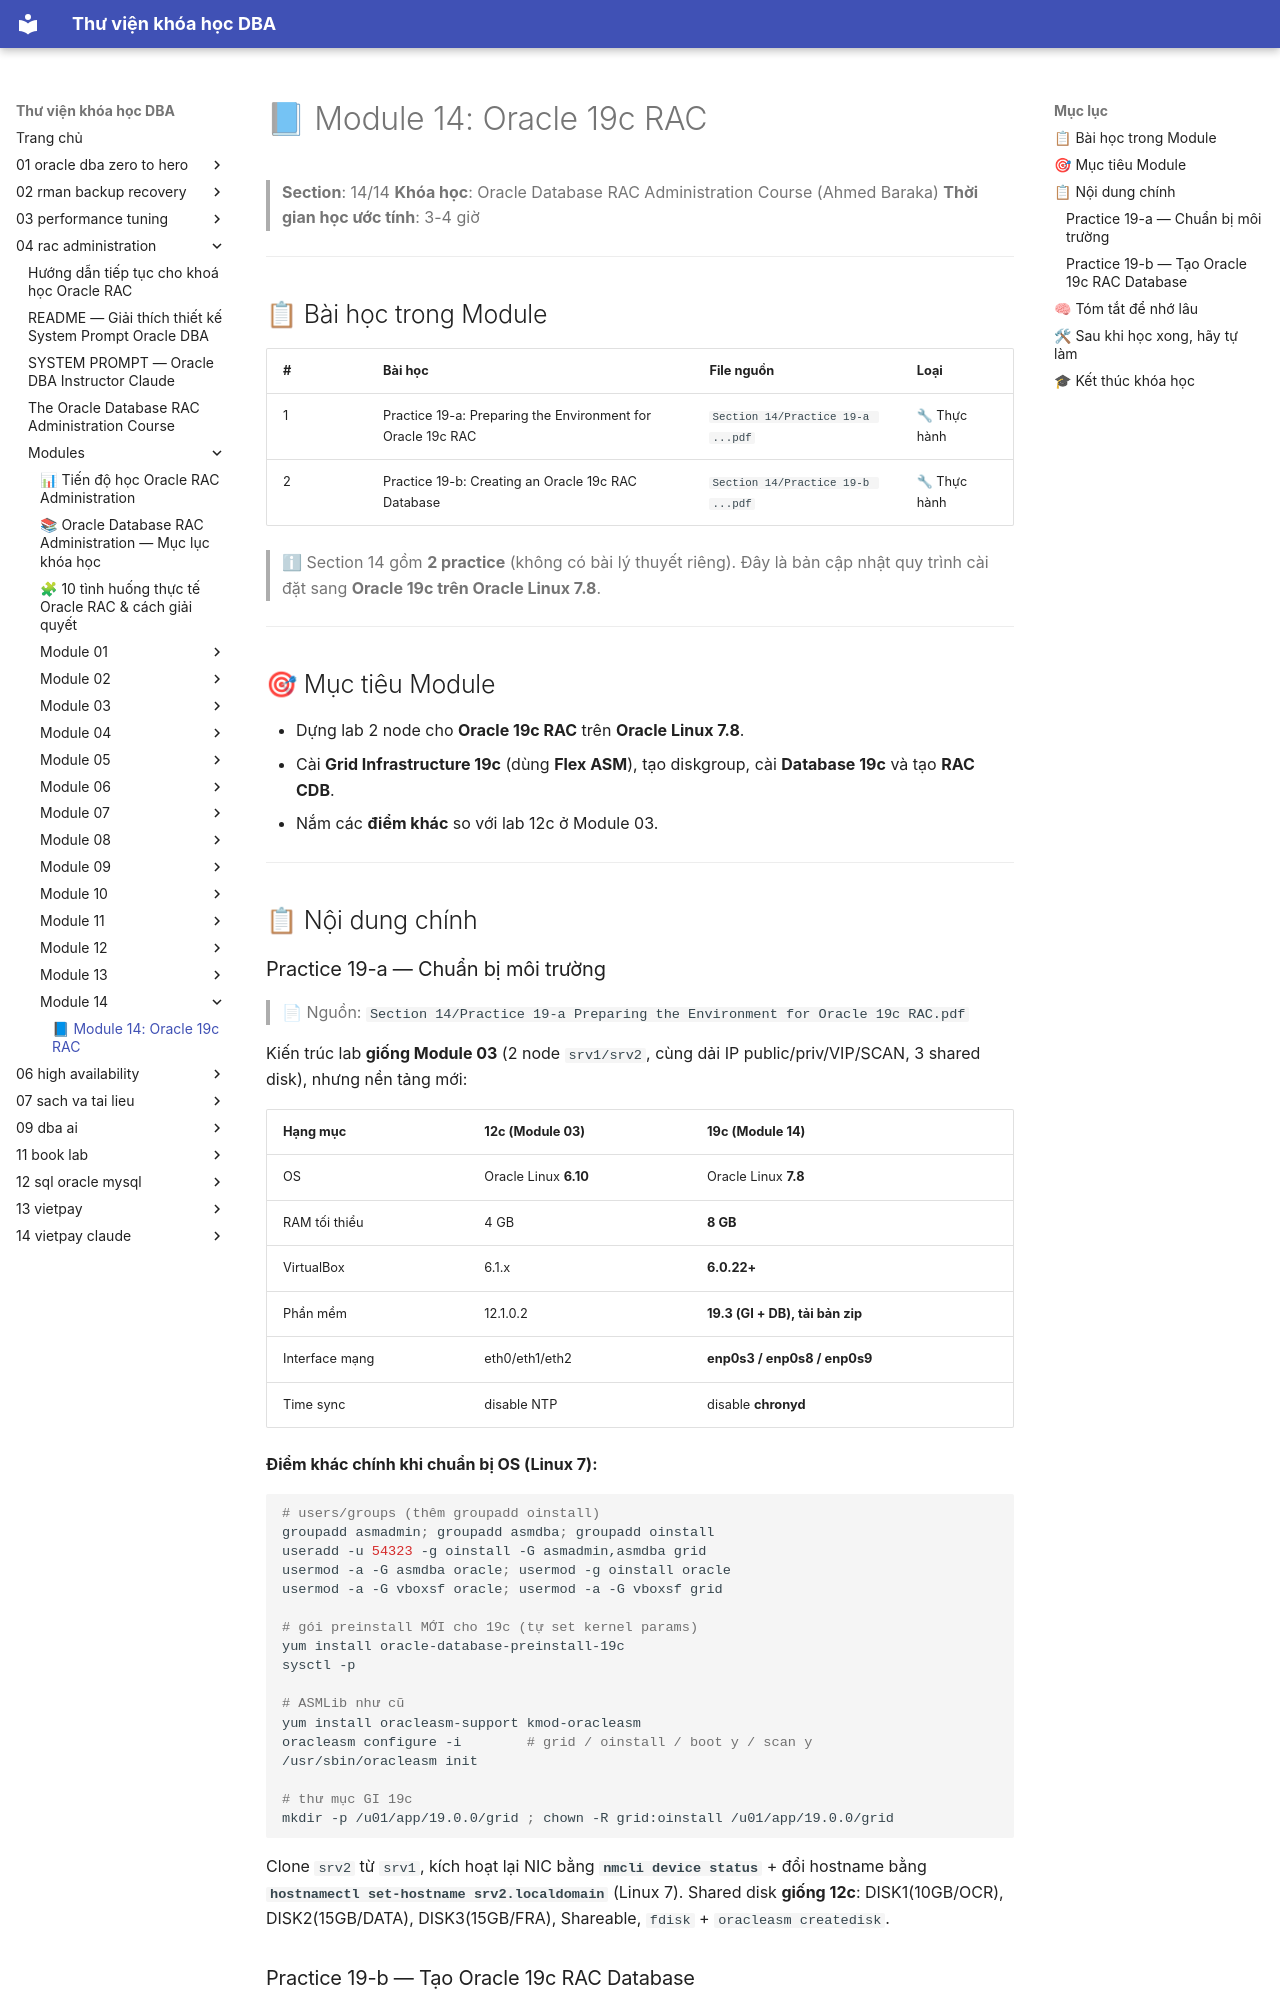

repository: quochuyag/MkDocs_local · page: 04-rac-administration/modules/module-14/module-14-guide/index.html · generator: mkdocs

---
title: '📘 Module 14: Oracle 19c RAC'
course: 04-rac-administration
source: The-Oracle-Database-RAC-Administration-Course/modules/module_14/module_14_guide.md
---

# 📘 Module 14: Oracle 19c RAC

> **Section**: 14/14
> **Khóa học**: Oracle Database RAC Administration Course (Ahmed Baraka)
> **Thời gian học ước tính**: 3-4 giờ

---

## 📋 Bài học trong Module

| #   | Bài học                                                     | File nguồn                        | Loại        |
| --- | ----------------------------------------------------------- | --------------------------------- | ----------- |
| 1   | Practice 19-a: Preparing the Environment for Oracle 19c RAC | `Section 14/Practice 19-a ...pdf` | 🔧 Thực hành |
| 2   | Practice 19-b: Creating an Oracle 19c RAC Database          | `Section 14/Practice 19-b ...pdf` | 🔧 Thực hành |

> ℹ Section 14 gồm **2 practice** (không có bài lý thuyết riêng). Đây là bản cập nhật quy trình cài đặt sang **Oracle 19c trên Oracle Linux 7.8**.

---

## 🎯 Mục tiêu Module

- Dựng lab 2 node cho **Oracle 19c RAC** trên **Oracle Linux 7.8**.
- Cài **Grid Infrastructure 19c** (dùng **Flex ASM**), tạo diskgroup, cài **Database 19c** và tạo **RAC CDB**.
- Nắm các **điểm khác** so với lab 12c ở Module 03.

---

## 📋 Nội dung chính

### Practice 19-a — Chuẩn bị môi trường

> 📄 Nguồn: `Section 14/Practice 19-a Preparing the Environment for Oracle 19c RAC.pdf`

Kiến trúc lab **giống Module 03** (2 node `srv1/srv2`, cùng dải IP public/priv/VIP/SCAN, 3 shared disk), nhưng nền tảng mới:

| Hạng mục       | 12c (Module 03)       | **19c (Module 14)**             |
| -------------- | --------------------- | ------------------------------- |
| OS             | Oracle Linux **6.10** | Oracle Linux **7.8**            |
| RAM tối thiểu  | 4 GB                  | **8 GB**                        |
| VirtualBox     | 6.1.x                 | **6.0.22+**                     |
| Phần mềm       | 12.1.0.2              | **19.3 (GI + DB), tải bản zip** |
| Interface mạng | eth0/eth1/eth2        | **enp0s3 / enp0s8 / enp0s9**    |
| Time sync      | disable NTP           | disable **chronyd**             |

**Điểm khác chính khi chuẩn bị OS (Linux 7):**

```bash
# users/groups (thêm groupadd oinstall)
groupadd asmadmin; groupadd asmdba; groupadd oinstall
useradd -u 54323 -g oinstall -G asmadmin,asmdba grid
usermod -a -G asmdba oracle; usermod -g oinstall oracle
usermod -a -G vboxsf oracle; usermod -a -G vboxsf grid

# gói preinstall MỚI cho 19c (tự set kernel params)
yum install oracle-database-preinstall-19c
sysctl -p

# ASMLib như cũ
yum install oracleasm-support kmod-oracleasm
oracleasm configure -i        # grid / oinstall / boot y / scan y
/usr/sbin/oracleasm init

# thư mục GI 19c
mkdir -p /u01/app/19.0.0/grid ; chown -R grid:oinstall /u01/app/19.0.0/grid
```

Clone `srv2` từ `srv1`, kích hoạt lại NIC bằng **`nmcli device status`** + đổi hostname bằng **`hostnamectl set-hostname srv2.localdomain`** (Linux 7). Shared disk **giống 12c**: DISK1(10GB/OCR), DISK2(15GB/DATA), DISK3(15GB/FRA), Shareable, `fdisk` + `oracleasm createdisk`.
